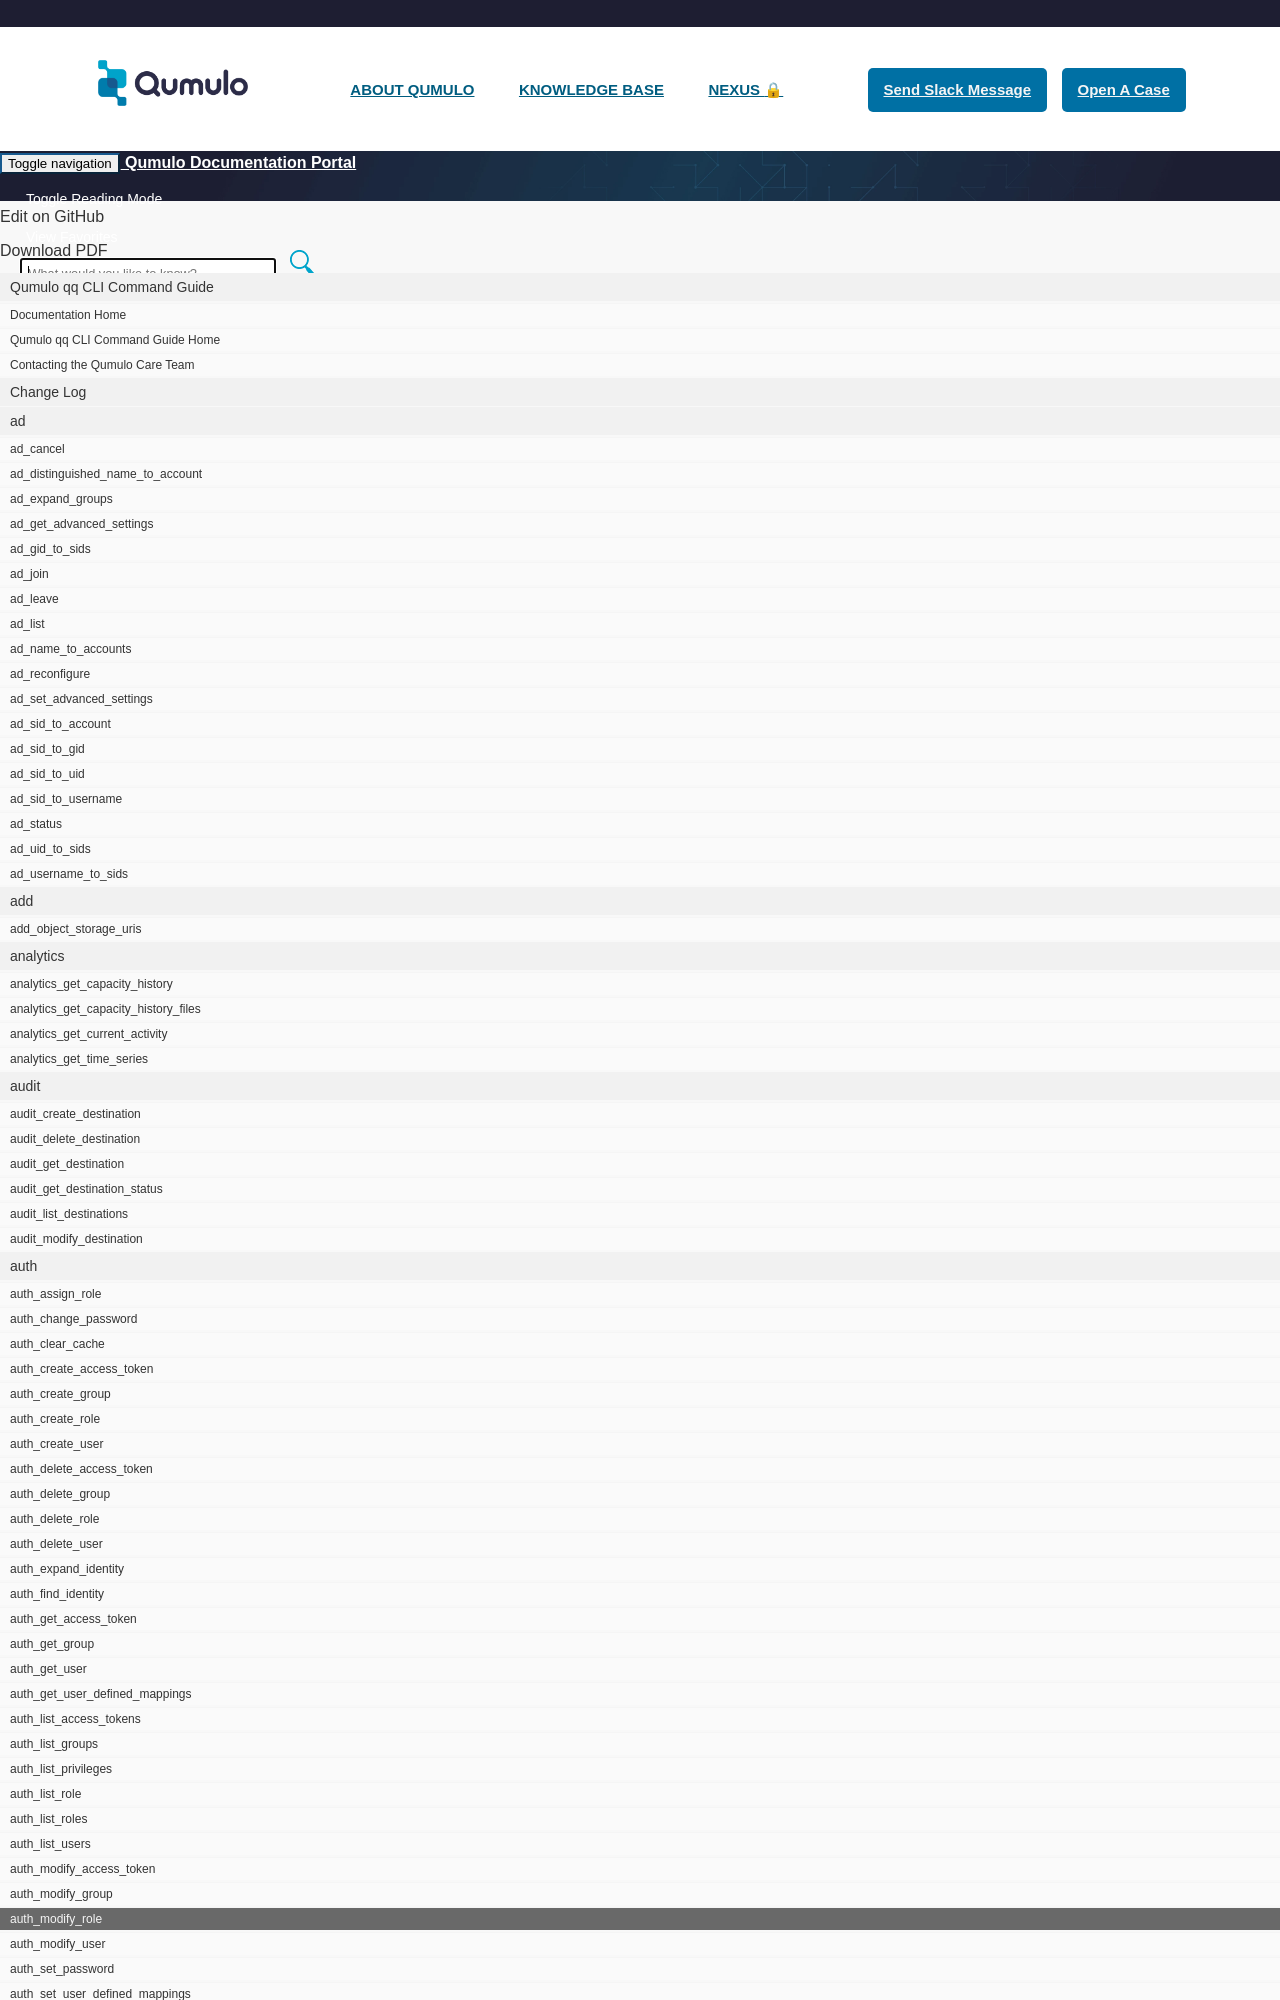

repository: Qumulo/docs · page: qq-cli-command-guide/auth/auth_modify_role.html · generator: jekyll

---
category: auth
command: auth_modify_role
optional_options:
  - alternate:
      - --role
    help: Name of the role to modify
    name: -r
    required: true
  - alternate:
      - --description
    help:
